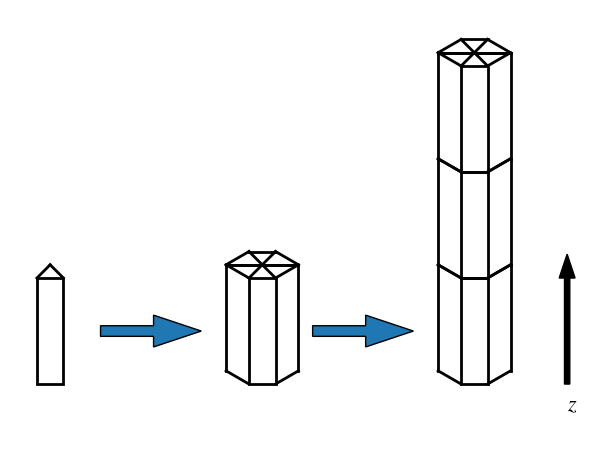

Write the Python code that produced this figure. (Note: this script raises an exception after producing the figure.)
import numpy as np
import matplotlib.pyplot as plt
import matplotlib

LW = 2
FN = "Times New Roman"
FS = 16
plt.rc("lines", lw=LW)
plt.rc("mathtext", fontset="stix")
plt.rc("font", family=FN, size=FS)

# plot wedge --> chunk --> hex
f2f = 1

width = 0.25
height = 1.0

nHex = 3

plt.figure()
ax = plt.gca()

for i in range(nHex):
    idx = i + 1
    rect = matplotlib.patches.Rectangle(
        [0.0, (idx - 1) * height], width, height, fill=False, lw=LW
    )
    ax.add_patch(rect)
    # right
    plt.plot(
        [width * (1 + np.cos(np.pi / 6.0)), width * (1 + np.cos(np.pi / 6.0))],
        [
            (idx - 1) * height + width * np.sin(np.pi / 6.0),
            height * idx + width * np.sin(np.pi / 6.0),
        ],
        "-k",
    )
    # left
    plt.plot(
        [-width * np.cos(np.pi / 6.0), -width * np.cos(np.pi / 6.0)],
        [
            (idx - 1) * height + width * np.sin(np.pi / 6.0),
            height * idx + width * np.sin(np.pi / 6.0),
        ],
        "-k",
    )
    # bottom right
    plt.plot(
        [width, width * (1 + np.cos(np.pi / 6.0))],
        [(idx - 1) * height, (idx - 1) * height + width * np.sin(np.pi / 6.0)],
        "-k",
    )
    # bottom left
    plt.plot(
        [0.0, -width * np.cos(np.pi / 6.0)],
        [(idx - 1) * height, (idx - 1) * height + width * np.sin(np.pi / 6.0)],
        "-k",
    )
    # top right
    plt.plot(
        [width, width * (1 + np.cos(np.pi / 6.0))],
        [idx * height, idx * height + width * np.sin(np.pi / 6.0)],
        "-k",
    )
    # top left
    plt.plot(
        [0.0, -width * np.cos(np.pi / 6.0)],
        [idx * height, idx * height + width * np.sin(np.pi / 6.0)],
        "-k",
    )

# add topper
plt.plot(
    [-width * np.cos(np.pi / 6.0), 0.0],
    [
        nHex * height + width * np.sin(np.pi / 6.0),
        nHex * height + 2 * width * np.sin(np.pi / 6.0),
    ],
    "-k",
)
plt.plot(
    [0.0, width],
    [
        nHex * height + 2 * width * np.sin(np.pi / 6.0),
        nHex * height + 2 * width * np.sin(np.pi / 6.0),
    ],
    "-k",
)
plt.plot(
    [width, width * (1 + np.cos(np.pi / 6.0))],
    [
        nHex * height + 2 * width * np.sin(np.pi / 6.0),
        nHex * height + width * np.sin(np.pi / 6.0),
    ],
    "-k",
)
plt.plot(
    [width * (1 + np.cos(np.pi / 6.0)), -width * np.cos(np.pi / 6.0)],
    [
        nHex * height + width * np.sin(np.pi / 6.0),
        nHex * height + width * np.sin(np.pi / 6.0),
    ],
    "-k",
)

# asterisk
plt.plot(
    [width * (1 + np.cos(np.pi / 6.0)), -width * np.cos(np.pi / 6.0)],
    [
        nHex * height + width * np.sin(np.pi / 6.0),
        nHex * height + width * np.sin(np.pi / 6.0),
    ],
    "-k",
)
plt.plot(
    [0.0, width],
    [
        nHex * height,
        nHex * height + 2.0 * width * np.sin(np.pi / 6.0),
    ],
    "-k",
)
plt.plot(
    [width, 0.0],
    [
        nHex * height,
        nHex * height + 2.0 * width * np.sin(np.pi / 6.0),
    ],
    "-k",
)

offset = 2.0

rect = matplotlib.patches.Rectangle([-offset, 0.0], width, height, fill=False, lw=LW)
ax.add_patch(rect)
# right
plt.plot(
    np.array([width * (1 + np.cos(np.pi / 6.0)), width * (1 + np.cos(np.pi / 6.0))])
    - offset,
    [
        width * np.sin(np.pi / 6.0),
        height + width * np.sin(np.pi / 6.0),
    ],
    "-k",
)
# left
plt.plot(
    np.array([-width * np.cos(np.pi / 6.0), -width * np.cos(np.pi / 6.0)]) - offset,
    [
        width * np.sin(np.pi / 6.0),
        height + width * np.sin(np.pi / 6.0),
    ],
    "-k",
)
# bottom right
plt.plot(
    np.array([width, width * (1 + np.cos(np.pi / 6.0))]) - offset,
    [0.0, width * np.sin(np.pi / 6.0)],
    "-k",
)
# bottom left
plt.plot(
    np.array([0.0, -width * np.cos(np.pi / 6.0)]) - offset,
    [0.0, width * np.sin(np.pi / 6.0)],
    "-k",
)
# top right
plt.plot(
    np.array([width, width * (1 + np.cos(np.pi / 6.0))]) - offset,
    [height, height + width * np.sin(np.pi / 6.0)],
    "-k",
)
# top left
plt.plot(
    np.array([0.0, -width * np.cos(np.pi / 6.0)]) - offset,
    [height, height + width * np.sin(np.pi / 6.0)],
    "-k",
)

# add topper
plt.plot(
    np.array([-width * np.cos(np.pi / 6.0), 0.0]) - offset,
    [
        height + width * np.sin(np.pi / 6.0),
        height + 2 * width * np.sin(np.pi / 6.0),
    ],
    "-k",
)
plt.plot(
    np.array([0.0, width]) - offset,
    [
        height + 2 * width * np.sin(np.pi / 6.0),
        height + 2 * width * np.sin(np.pi / 6.0),
    ],
    "-k",
)
plt.plot(
    np.array([width, width * (1 + np.cos(np.pi / 6.0))]) - offset,
    [
        height + 2 * width * np.sin(np.pi / 6.0),
        height + width * np.sin(np.pi / 6.0),
    ],
    "-k",
)
plt.plot(
    np.array([width * (1 + np.cos(np.pi / 6.0)), -width * np.cos(np.pi / 6.0)])
    - offset,
    [
        height + width * np.sin(np.pi / 6.0),
        height + width * np.sin(np.pi / 6.0),
    ],
    "-k",
)

# asterisk
plt.plot(
    np.array([width * (1 + np.cos(np.pi / 6.0)), -width * np.cos(np.pi / 6.0)])
    - offset,
    [
        height + width * np.sin(np.pi / 6.0),
        height + width * np.sin(np.pi / 6.0),
    ],
    "-k",
)
plt.plot(
    np.array([0.0, width]) - offset,
    [
        height,
        height + 2.0 * width * np.sin(np.pi / 6.0),
    ],
    "-k",
)
plt.plot(
    np.array([width, 0.0]) - offset,
    [
        height,
        height + 2.0 * width * np.sin(np.pi / 6.0),
    ],
    "-k",
)

rect = matplotlib.patches.Rectangle(
    [-2 * offset, 0.0], width, height, fill=False, lw=LW
)
ax.add_patch(rect)
plt.plot(
    np.array([0.0, 0.5 * width]) - 2 * offset,
    [
        height,
        height + width * np.sin(np.pi / 6.0),
    ],
    "-k",
)
plt.plot(
    np.array([width, width*0.5]) - 2 * offset,
    [
        height,
        height + width * np.sin(np.pi / 6.0),
    ],
    "-k",
)

plt.arrow(-0.7 * offset, 0.5 * height, 0.25 * offset, 0.0, width=0.1)
plt.arrow(-1.7 * offset, 0.5 * height, 0.25 * offset, 0.0, width=0.1)
plt.arrow(4 * width, 0.0, 0.0, height, width=0.05, fc="k")
plt.text(4 * width, -0.25, "$z$")

ax.axis("equal")
plt.axis("off")

# plt.xlim([-0.5 * width, width])
plt.ylim([-height, nHex + 1 * height])

plt.tight_layout()
plt.savefig("../figs/chunk_description.pdf")
